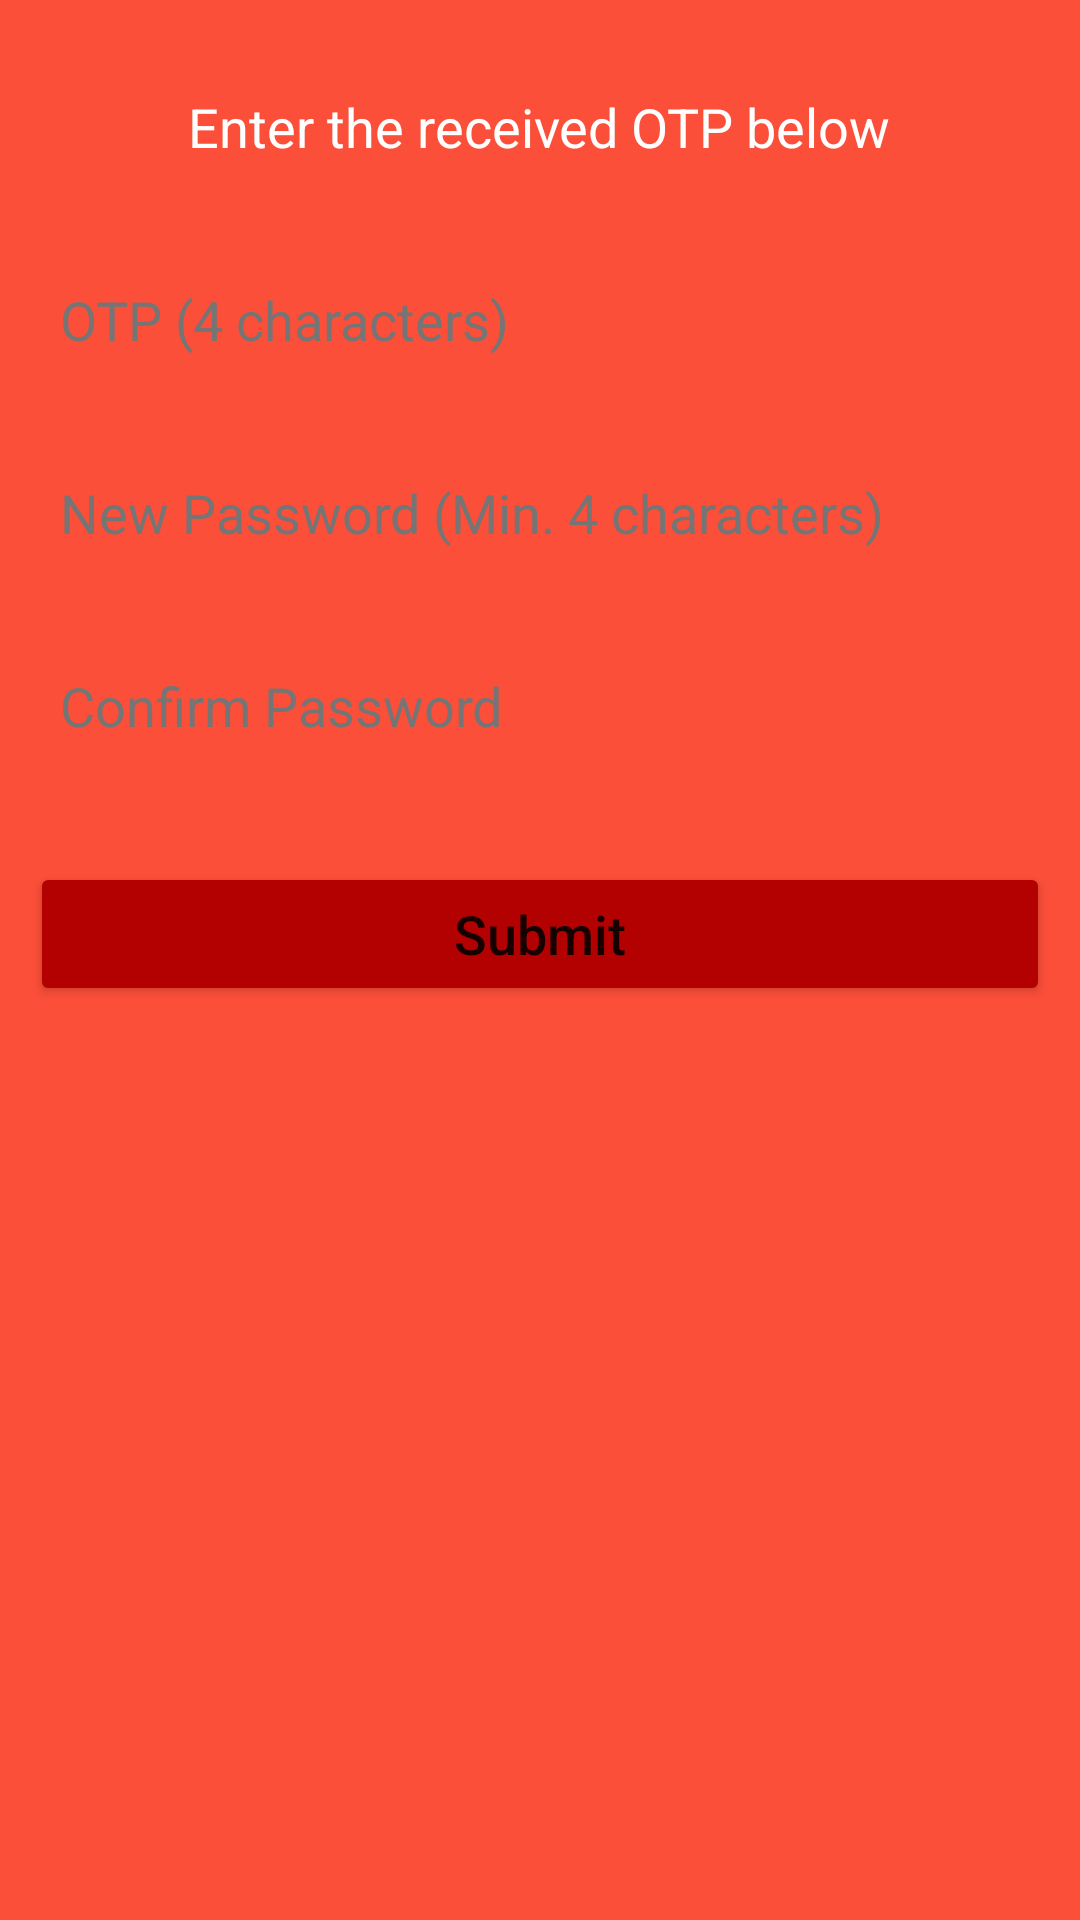

The Android layout XML behind this screen, and the referenced resources:
<!-- AndroidManifest.xml: application theme Theme.FoodRunner -->
<!-- res/layout/activity_reset_password.xml -->
<?xml version="1.0" encoding="utf-8"?>
<RelativeLayout xmlns:android="http://schemas.android.com/apk/res/android"
    xmlns:tools="http://schemas.android.com/tools"
    android:layout_width="match_parent"
    android:layout_height="match_parent"
    android:background="@color/background"
    android:orientation="vertical"
    tools:context=".activity.ResetPasswordActivity">

    <TextView
        android:id="@+id/txtOTPTop"
        android:layout_width="wrap_content"
        android:layout_height="wrap_content"
        android:layout_centerHorizontal="true"
        android:layout_marginTop="30dp"
        android:text="@string/enter_the_received_otp_below"
        android:textColor="@color/white"
        android:textSize="18sp" />

    <EditText
        android:id="@+id/etOTP"
        android:layout_width="match_parent"
        android:layout_height="wrap_content"
        android:layout_below="@+id/txtOTPTop"
        android:layout_marginLeft="10dp"
        android:layout_marginTop="30dp"
        android:layout_marginRight="10dp"
        android:background="@drawable/rounded_border_for_view"
        android:hint="@string/otp_4_characters"
        android:importantForAutofill="no"
        android:inputType="number"
        android:maxLength="4"
        android:maxLines="1"
        android:padding="10dp"
        android:textColorHint="@color/hint_color"
        android:textSize="18sp" />

    <EditText
        android:id="@+id/etOTPNewPassword"
        android:layout_width="match_parent"
        android:layout_height="wrap_content"
        android:layout_below="@+id/etOTP"
        android:layout_marginLeft="10dp"
        android:layout_marginTop="20dp"
        android:layout_marginRight="10dp"
        android:background="@drawable/rounded_border_for_view"
        android:hint="@string/new_password_min_4_characters"
        android:importantForAutofill="no"
        android:inputType="textPassword"
        android:maxLength="10"
        android:maxLines="1"
        android:padding="10dp"
        android:textColorHint="@color/hint_color"
        android:textSize="18sp" />

    <EditText
        android:id="@+id/etOTPConfirmPassword"
        android:layout_width="match_parent"
        android:layout_height="wrap_content"
        android:layout_below="@+id/etOTPNewPassword"
        android:layout_marginLeft="10dp"
        android:layout_marginTop="20dp"
        android:layout_marginRight="10dp"
        android:background="@drawable/rounded_border_for_view"
        android:hint="@string/confirm_password"
        android:importantForAutofill="no"
        android:inputType="textPassword"
        android:maxLength="10"
        android:maxLines="1"
        android:padding="10dp"
        android:textColorHint="@color/hint_color"
        android:textSize="18sp" />

    <Button
        android:id="@+id/btnOTPSubmit"
        android:layout_width="match_parent"
        android:layout_height="wrap_content"
        android:layout_below="@+id/etOTPConfirmPassword"
        android:layout_marginLeft="10dp"
        android:layout_marginTop="30dp"
        android:layout_marginRight="10dp"
        android:backgroundTint="@color/red"
        android:padding="10dp"
        android:text="@string/submit"
        android:textSize="18sp" />


</RelativeLayout>
<!-- resources referenced by this layout -->
<resources>
  <color name="background">#FC4F39</color>
  <color name="hint_color">#757575</color>
  <color name="red">#b30000</color>
  <color name="white">#FFFFFFFF</color>
  <string name="confirm_password">Confirm Password</string>
  <string name="enter_the_received_otp_below">Enter the received OTP below</string>
  <string name="new_password_min_4_characters">New Password (Min. 4 characters)</string>
  <string name="otp_4_characters">OTP (4 characters)</string>
  <string name="submit">Submit</string>
  <style name="Theme.FoodRunner" parent="Theme.MaterialComponents.DayNight.NoActionBar">
          
          <item name="colorPrimary">@color/background</item>
          
          <item name="android:statusBarColor" tools:targetApi="l">@color/colorBar</item>
  
          
          <item name="android:textAllCaps">false</item>
  
      </style>
  <color name="colorBar">#cc0000</color>
</resources>
